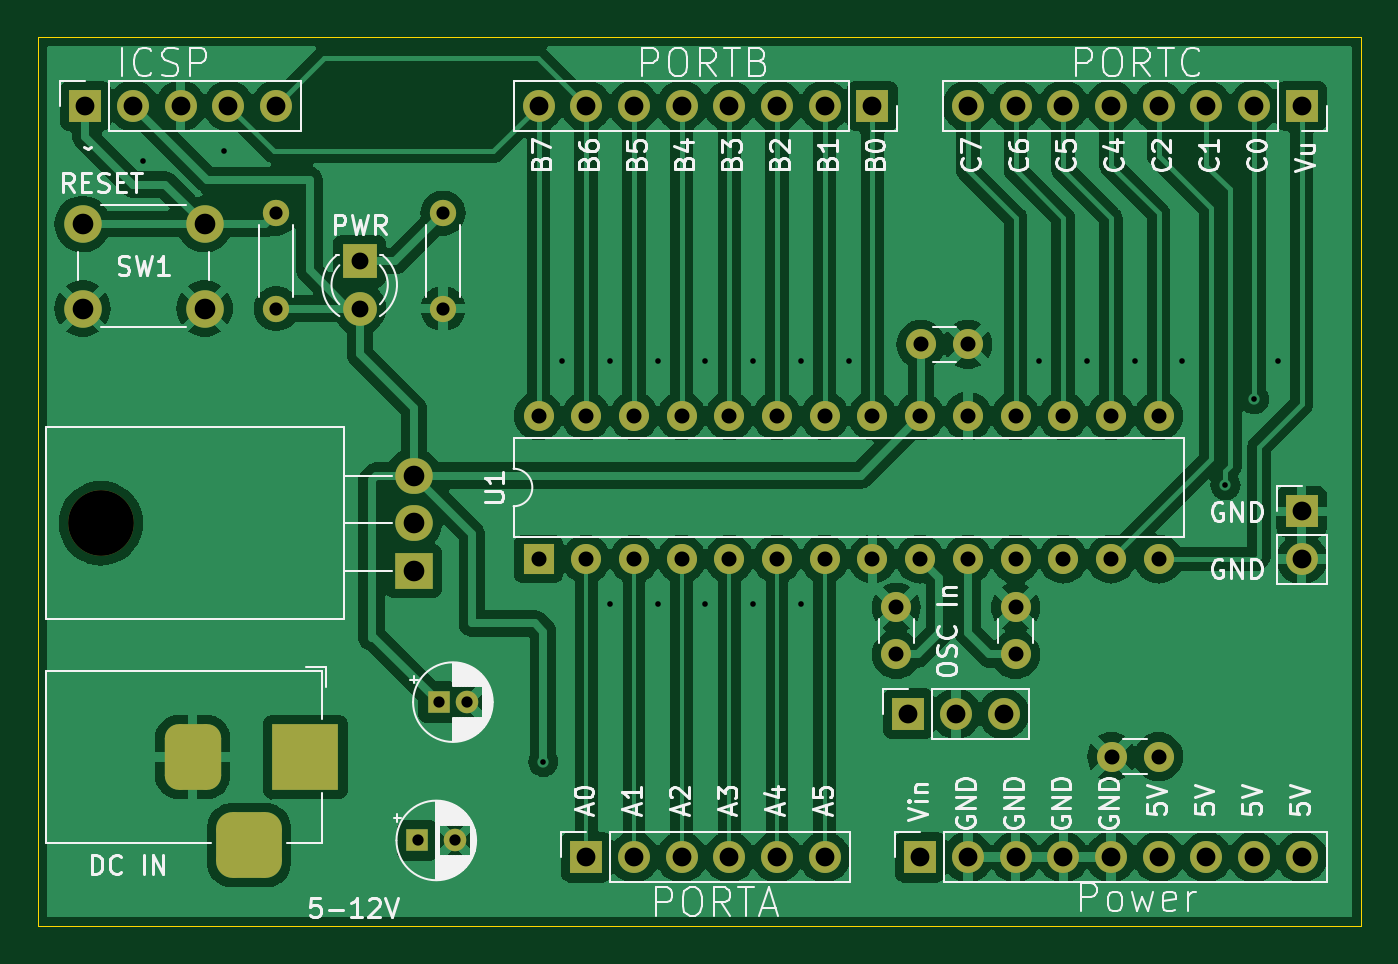
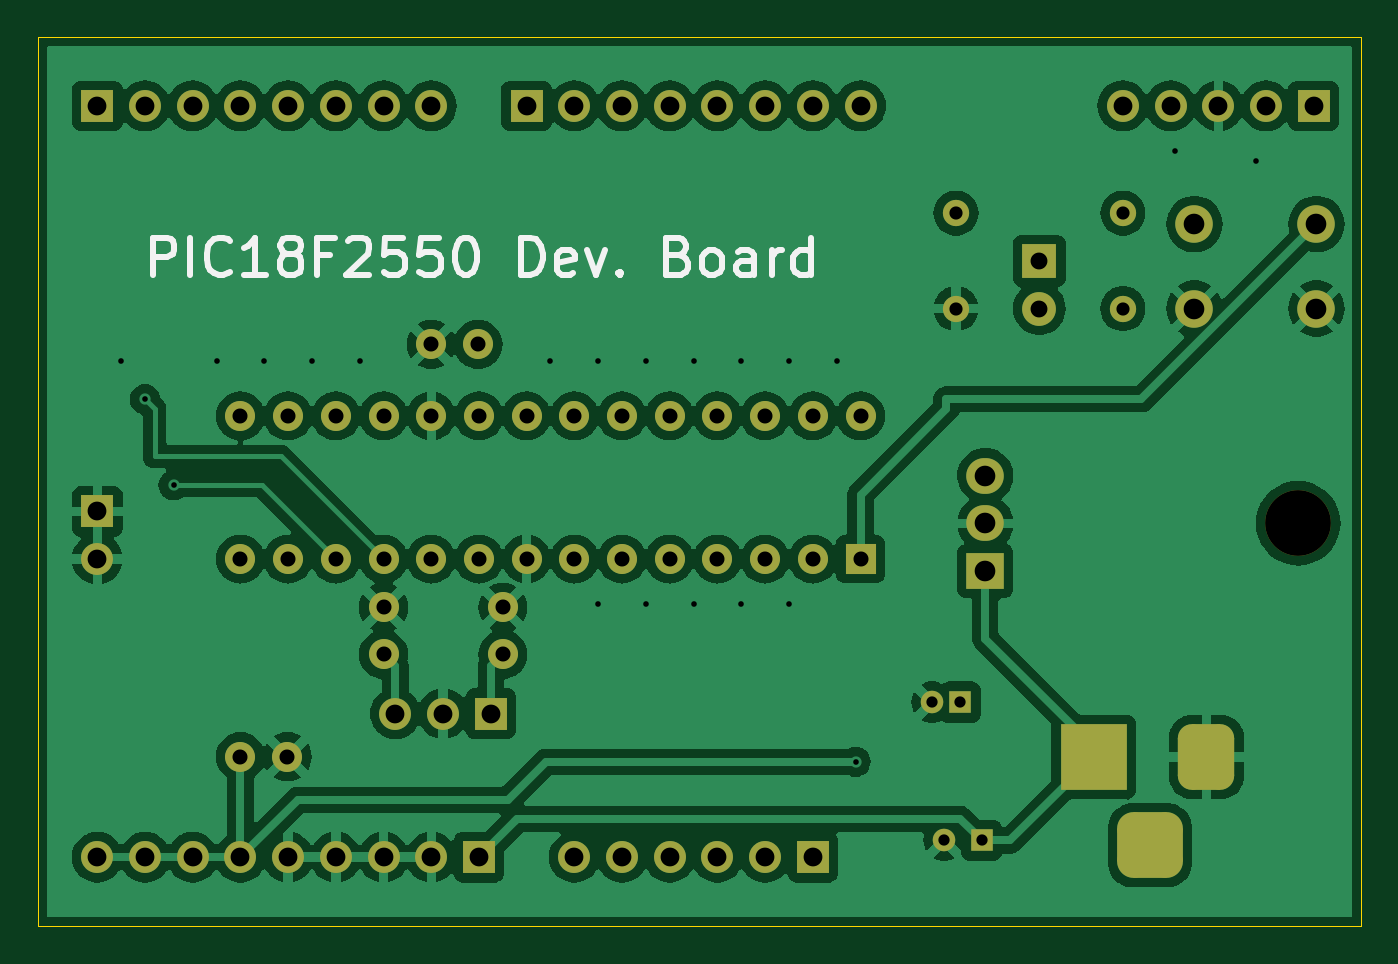
Circuit board: 10 layer files. Board 70.5 x 47.4 mm.
- bottom_copper: PIC18F_DevBoard-B_Cu.gbr (155479 bytes)
- bottom_mask: PIC18F_DevBoard-B_Mask.gbr (4780 bytes)
- paste: PIC18F_DevBoard-B_Paste.gbr (473 bytes)
- bottom_silk: PIC18F_DevBoard-B_Silkscreen.gbr (11867 bytes)
- outline: PIC18F_DevBoard-Edge_Cuts.gbr (637 bytes)
- top_copper: PIC18F_DevBoard-F_Cu.gbr (159496 bytes)
- top_mask: PIC18F_DevBoard-F_Mask.gbr (4780 bytes)
- paste: PIC18F_DevBoard-F_Paste.gbr (473 bytes)
- top_silk: PIC18F_DevBoard-F_Silkscreen.gbr (80497 bytes)
- drill: PIC18F_DevBoard.drl (2536 bytes)

=== bottom_copper: PIC18F_DevBoard-B_Cu.gbr (155479 bytes, source omitted) ===
=== bottom_mask: PIC18F_DevBoard-B_Mask.gbr ===
%TF.GenerationSoftware,KiCad,Pcbnew,8.0.6*%
%TF.CreationDate,2024-12-21T17:19:29-08:00*%
%TF.ProjectId,PIC18F_DevBoard,50494331-3846-45f4-9465-76426f617264,rev?*%
%TF.SameCoordinates,Original*%
%TF.FileFunction,Soldermask,Bot*%
%TF.FilePolarity,Negative*%
%FSLAX46Y46*%
G04 Gerber Fmt 4.6, Leading zero omitted, Abs format (unit mm)*
G04 Created by KiCad (PCBNEW 8.0.6) date 2024-12-21 17:19:29*
%MOMM*%
%LPD*%
G01*
G04 APERTURE LIST*
G04 Aperture macros list*
%AMRoundRect*
0 Rectangle with rounded corners*
0 $1 Rounding radius*
0 $2 $3 $4 $5 $6 $7 $8 $9 X,Y pos of 4 corners*
0 Add a 4 corners polygon primitive as box body*
4,1,4,$2,$3,$4,$5,$6,$7,$8,$9,$2,$3,0*
0 Add four circle primitives for the rounded corners*
1,1,$1+$1,$2,$3*
1,1,$1+$1,$4,$5*
1,1,$1+$1,$6,$7*
1,1,$1+$1,$8,$9*
0 Add four rect primitives between the rounded corners*
20,1,$1+$1,$2,$3,$4,$5,0*
20,1,$1+$1,$4,$5,$6,$7,0*
20,1,$1+$1,$6,$7,$8,$9,0*
20,1,$1+$1,$8,$9,$2,$3,0*%
G04 Aperture macros list end*
%ADD10O,3.500000X3.500000*%
%ADD11R,2.000000X1.905000*%
%ADD12O,2.000000X1.905000*%
%ADD13R,1.600000X1.600000*%
%ADD14O,1.600000X1.600000*%
%ADD15C,2.000000*%
%ADD16C,1.400000*%
%ADD17O,1.400000X1.400000*%
%ADD18O,1.700000X1.700000*%
%ADD19R,1.700000X1.700000*%
%ADD20R,3.500000X3.500000*%
%ADD21RoundRect,0.750000X-0.750000X-1.000000X0.750000X-1.000000X0.750000X1.000000X-0.750000X1.000000X0*%
%ADD22RoundRect,0.875000X-0.875000X-0.875000X0.875000X-0.875000X0.875000X0.875000X-0.875000X0.875000X0*%
%ADD23R,1.800000X1.800000*%
%ADD24C,1.800000*%
%ADD25C,1.600000*%
%ADD26R,1.200000X1.200000*%
%ADD27C,1.200000*%
G04 APERTURE END LIST*
D10*
%TO.C,U2*%
X66865000Y-87630000D03*
D11*
X83525000Y-90170000D03*
D12*
X83525000Y-87630000D03*
X83525000Y-85090000D03*
%TD*%
D13*
%TO.C,U1*%
X90170000Y-89535000D03*
D14*
X92710000Y-89535000D03*
X95250000Y-89535000D03*
X97790000Y-89535000D03*
X100330000Y-89535000D03*
X102870000Y-89535000D03*
X105410000Y-89535000D03*
X107950000Y-89535000D03*
X110490000Y-89535000D03*
X113030000Y-89535000D03*
X115570000Y-89535000D03*
X118110000Y-89535000D03*
X120650000Y-89535000D03*
X123190000Y-89535000D03*
X123190000Y-81915000D03*
X120650000Y-81915000D03*
X118110000Y-81915000D03*
X115570000Y-81915000D03*
X113030000Y-81915000D03*
X110490000Y-81915000D03*
X107950000Y-81915000D03*
X105410000Y-81915000D03*
X102870000Y-81915000D03*
X100330000Y-81915000D03*
X97790000Y-81915000D03*
X95250000Y-81915000D03*
X92710000Y-81915000D03*
X90170000Y-81915000D03*
%TD*%
D15*
%TO.C,SW1*%
X65890000Y-71700000D03*
X72390000Y-71700000D03*
X65890000Y-76200000D03*
X72390000Y-76200000D03*
%TD*%
D16*
%TO.C,R2*%
X85090000Y-71120000D03*
D17*
X85090000Y-76200000D03*
%TD*%
D16*
%TO.C,R1*%
X76200000Y-76200000D03*
D17*
X76200000Y-71120000D03*
%TD*%
D18*
%TO.C,J8*%
X76200000Y-65405000D03*
X73660000Y-65405000D03*
X71120000Y-65405000D03*
X68580000Y-65405000D03*
D19*
X66040000Y-65405000D03*
%TD*%
%TO.C,J7*%
X109855000Y-97765000D03*
D18*
X112395000Y-97765000D03*
X114935000Y-97765000D03*
%TD*%
D19*
%TO.C,J6*%
X92710000Y-105410000D03*
D18*
X95250000Y-105410000D03*
X97790000Y-105410000D03*
X100330000Y-105410000D03*
X102870000Y-105410000D03*
X105410000Y-105410000D03*
%TD*%
D19*
%TO.C,J5*%
X107950000Y-65405000D03*
D18*
X105410000Y-65405000D03*
X102870000Y-65405000D03*
X100330000Y-65405000D03*
X97790000Y-65405000D03*
X95250000Y-65405000D03*
X92710000Y-65405000D03*
X90170000Y-65405000D03*
%TD*%
D19*
%TO.C,J4*%
X130810000Y-65405000D03*
D18*
X128270000Y-65405000D03*
X125730000Y-65405000D03*
X123190000Y-65405000D03*
X120650000Y-65405000D03*
X118110000Y-65405000D03*
X115570000Y-65405000D03*
X113030000Y-65405000D03*
%TD*%
D19*
%TO.C,J3*%
X130810000Y-86995000D03*
D18*
X130810000Y-89535000D03*
%TD*%
D19*
%TO.C,J2*%
X110490000Y-105410000D03*
D18*
X113030000Y-105410000D03*
X115570000Y-105410000D03*
X118110000Y-105410000D03*
X120650000Y-105410000D03*
X123190000Y-105410000D03*
X125730000Y-105410000D03*
X128270000Y-105410000D03*
X130810000Y-105410000D03*
%TD*%
D20*
%TO.C,J1*%
X77755000Y-100075000D03*
D21*
X71755000Y-100075000D03*
D22*
X74755000Y-104775000D03*
%TD*%
D23*
%TO.C,D1*%
X80645000Y-73660000D03*
D24*
X80645000Y-76200000D03*
%TD*%
D25*
%TO.C,C6*%
X115570000Y-94615000D03*
X115570000Y-92115000D03*
%TD*%
%TO.C,C5*%
X109220000Y-94615000D03*
X109220000Y-92115000D03*
%TD*%
%TO.C,C4*%
X123190000Y-100056000D03*
X120690000Y-100056000D03*
%TD*%
%TO.C,C3*%
X110530000Y-78105000D03*
X113030000Y-78105000D03*
%TD*%
D26*
%TO.C,C2*%
X84860000Y-97155000D03*
D27*
X86360000Y-97155000D03*
%TD*%
D26*
%TO.C,C1*%
X83725000Y-104520000D03*
D27*
X85725000Y-104520000D03*
%TD*%
M02*

=== paste: PIC18F_DevBoard-B_Paste.gbr ===
%TF.GenerationSoftware,KiCad,Pcbnew,8.0.6*%
%TF.CreationDate,2024-12-21T17:19:29-08:00*%
%TF.ProjectId,PIC18F_DevBoard,50494331-3846-45f4-9465-76426f617264,rev?*%
%TF.SameCoordinates,Original*%
%TF.FileFunction,Paste,Bot*%
%TF.FilePolarity,Positive*%
%FSLAX46Y46*%
G04 Gerber Fmt 4.6, Leading zero omitted, Abs format (unit mm)*
G04 Created by KiCad (PCBNEW 8.0.6) date 2024-12-21 17:19:29*
%MOMM*%
%LPD*%
G01*
G04 APERTURE LIST*
G04 APERTURE END LIST*
M02*

=== bottom_silk: PIC18F_DevBoard-B_Silkscreen.gbr (11867 bytes, source omitted) ===
=== outline: PIC18F_DevBoard-Edge_Cuts.gbr ===
%TF.GenerationSoftware,KiCad,Pcbnew,8.0.6*%
%TF.CreationDate,2024-12-21T17:19:29-08:00*%
%TF.ProjectId,PIC18F_DevBoard,50494331-3846-45f4-9465-76426f617264,rev?*%
%TF.SameCoordinates,Original*%
%TF.FileFunction,Profile,NP*%
%FSLAX46Y46*%
G04 Gerber Fmt 4.6, Leading zero omitted, Abs format (unit mm)*
G04 Created by KiCad (PCBNEW 8.0.6) date 2024-12-21 17:19:29*
%MOMM*%
%LPD*%
G01*
G04 APERTURE LIST*
%TA.AperFunction,Profile*%
%ADD10C,0.050000*%
%TD*%
G04 APERTURE END LIST*
D10*
X133985000Y-109093000D02*
X63500000Y-109093000D01*
X63500000Y-61722000D01*
X133985000Y-61722000D01*
X133985000Y-109093000D01*
M02*

=== top_copper: PIC18F_DevBoard-F_Cu.gbr (159496 bytes, source omitted) ===
=== top_mask: PIC18F_DevBoard-F_Mask.gbr ===
%TF.GenerationSoftware,KiCad,Pcbnew,8.0.6*%
%TF.CreationDate,2024-12-21T17:19:29-08:00*%
%TF.ProjectId,PIC18F_DevBoard,50494331-3846-45f4-9465-76426f617264,rev?*%
%TF.SameCoordinates,Original*%
%TF.FileFunction,Soldermask,Top*%
%TF.FilePolarity,Negative*%
%FSLAX46Y46*%
G04 Gerber Fmt 4.6, Leading zero omitted, Abs format (unit mm)*
G04 Created by KiCad (PCBNEW 8.0.6) date 2024-12-21 17:19:29*
%MOMM*%
%LPD*%
G01*
G04 APERTURE LIST*
G04 Aperture macros list*
%AMRoundRect*
0 Rectangle with rounded corners*
0 $1 Rounding radius*
0 $2 $3 $4 $5 $6 $7 $8 $9 X,Y pos of 4 corners*
0 Add a 4 corners polygon primitive as box body*
4,1,4,$2,$3,$4,$5,$6,$7,$8,$9,$2,$3,0*
0 Add four circle primitives for the rounded corners*
1,1,$1+$1,$2,$3*
1,1,$1+$1,$4,$5*
1,1,$1+$1,$6,$7*
1,1,$1+$1,$8,$9*
0 Add four rect primitives between the rounded corners*
20,1,$1+$1,$2,$3,$4,$5,0*
20,1,$1+$1,$4,$5,$6,$7,0*
20,1,$1+$1,$6,$7,$8,$9,0*
20,1,$1+$1,$8,$9,$2,$3,0*%
G04 Aperture macros list end*
%ADD10O,3.500000X3.500000*%
%ADD11R,2.000000X1.905000*%
%ADD12O,2.000000X1.905000*%
%ADD13R,1.600000X1.600000*%
%ADD14O,1.600000X1.600000*%
%ADD15C,2.000000*%
%ADD16C,1.400000*%
%ADD17O,1.400000X1.400000*%
%ADD18O,1.700000X1.700000*%
%ADD19R,1.700000X1.700000*%
%ADD20R,3.500000X3.500000*%
%ADD21RoundRect,0.750000X-0.750000X-1.000000X0.750000X-1.000000X0.750000X1.000000X-0.750000X1.000000X0*%
%ADD22RoundRect,0.875000X-0.875000X-0.875000X0.875000X-0.875000X0.875000X0.875000X-0.875000X0.875000X0*%
%ADD23R,1.800000X1.800000*%
%ADD24C,1.800000*%
%ADD25C,1.600000*%
%ADD26R,1.200000X1.200000*%
%ADD27C,1.200000*%
G04 APERTURE END LIST*
D10*
%TO.C,U2*%
X66865000Y-87630000D03*
D11*
X83525000Y-90170000D03*
D12*
X83525000Y-87630000D03*
X83525000Y-85090000D03*
%TD*%
D13*
%TO.C,U1*%
X90170000Y-89535000D03*
D14*
X92710000Y-89535000D03*
X95250000Y-89535000D03*
X97790000Y-89535000D03*
X100330000Y-89535000D03*
X102870000Y-89535000D03*
X105410000Y-89535000D03*
X107950000Y-89535000D03*
X110490000Y-89535000D03*
X113030000Y-89535000D03*
X115570000Y-89535000D03*
X118110000Y-89535000D03*
X120650000Y-89535000D03*
X123190000Y-89535000D03*
X123190000Y-81915000D03*
X120650000Y-81915000D03*
X118110000Y-81915000D03*
X115570000Y-81915000D03*
X113030000Y-81915000D03*
X110490000Y-81915000D03*
X107950000Y-81915000D03*
X105410000Y-81915000D03*
X102870000Y-81915000D03*
X100330000Y-81915000D03*
X97790000Y-81915000D03*
X95250000Y-81915000D03*
X92710000Y-81915000D03*
X90170000Y-81915000D03*
%TD*%
D15*
%TO.C,SW1*%
X65890000Y-71700000D03*
X72390000Y-71700000D03*
X65890000Y-76200000D03*
X72390000Y-76200000D03*
%TD*%
D16*
%TO.C,R2*%
X85090000Y-71120000D03*
D17*
X85090000Y-76200000D03*
%TD*%
D16*
%TO.C,R1*%
X76200000Y-76200000D03*
D17*
X76200000Y-71120000D03*
%TD*%
D18*
%TO.C,J8*%
X76200000Y-65405000D03*
X73660000Y-65405000D03*
X71120000Y-65405000D03*
X68580000Y-65405000D03*
D19*
X66040000Y-65405000D03*
%TD*%
%TO.C,J7*%
X109855000Y-97765000D03*
D18*
X112395000Y-97765000D03*
X114935000Y-97765000D03*
%TD*%
D19*
%TO.C,J6*%
X92710000Y-105410000D03*
D18*
X95250000Y-105410000D03*
X97790000Y-105410000D03*
X100330000Y-105410000D03*
X102870000Y-105410000D03*
X105410000Y-105410000D03*
%TD*%
D19*
%TO.C,J5*%
X107950000Y-65405000D03*
D18*
X105410000Y-65405000D03*
X102870000Y-65405000D03*
X100330000Y-65405000D03*
X97790000Y-65405000D03*
X95250000Y-65405000D03*
X92710000Y-65405000D03*
X90170000Y-65405000D03*
%TD*%
D19*
%TO.C,J4*%
X130810000Y-65405000D03*
D18*
X128270000Y-65405000D03*
X125730000Y-65405000D03*
X123190000Y-65405000D03*
X120650000Y-65405000D03*
X118110000Y-65405000D03*
X115570000Y-65405000D03*
X113030000Y-65405000D03*
%TD*%
D19*
%TO.C,J3*%
X130810000Y-86995000D03*
D18*
X130810000Y-89535000D03*
%TD*%
D19*
%TO.C,J2*%
X110490000Y-105410000D03*
D18*
X113030000Y-105410000D03*
X115570000Y-105410000D03*
X118110000Y-105410000D03*
X120650000Y-105410000D03*
X123190000Y-105410000D03*
X125730000Y-105410000D03*
X128270000Y-105410000D03*
X130810000Y-105410000D03*
%TD*%
D20*
%TO.C,J1*%
X77755000Y-100075000D03*
D21*
X71755000Y-100075000D03*
D22*
X74755000Y-104775000D03*
%TD*%
D23*
%TO.C,D1*%
X80645000Y-73660000D03*
D24*
X80645000Y-76200000D03*
%TD*%
D25*
%TO.C,C6*%
X115570000Y-94615000D03*
X115570000Y-92115000D03*
%TD*%
%TO.C,C5*%
X109220000Y-94615000D03*
X109220000Y-92115000D03*
%TD*%
%TO.C,C4*%
X123190000Y-100056000D03*
X120690000Y-100056000D03*
%TD*%
%TO.C,C3*%
X110530000Y-78105000D03*
X113030000Y-78105000D03*
%TD*%
D26*
%TO.C,C2*%
X84860000Y-97155000D03*
D27*
X86360000Y-97155000D03*
%TD*%
D26*
%TO.C,C1*%
X83725000Y-104520000D03*
D27*
X85725000Y-104520000D03*
%TD*%
M02*

=== paste: PIC18F_DevBoard-F_Paste.gbr ===
%TF.GenerationSoftware,KiCad,Pcbnew,8.0.6*%
%TF.CreationDate,2024-12-21T17:19:29-08:00*%
%TF.ProjectId,PIC18F_DevBoard,50494331-3846-45f4-9465-76426f617264,rev?*%
%TF.SameCoordinates,Original*%
%TF.FileFunction,Paste,Top*%
%TF.FilePolarity,Positive*%
%FSLAX46Y46*%
G04 Gerber Fmt 4.6, Leading zero omitted, Abs format (unit mm)*
G04 Created by KiCad (PCBNEW 8.0.6) date 2024-12-21 17:19:29*
%MOMM*%
%LPD*%
G01*
G04 APERTURE LIST*
G04 APERTURE END LIST*
M02*

=== top_silk: PIC18F_DevBoard-F_Silkscreen.gbr (80497 bytes, source omitted) ===
=== drill: PIC18F_DevBoard.drl ===
M48
; DRILL file {KiCad 8.0.6} date 2024-12-21T17:19:33-0800
; FORMAT={-:-/ absolute / inch / decimal}
; #@! TF.CreationDate,2024-12-21T17:19:33-08:00
; #@! TF.GenerationSoftware,Kicad,Pcbnew,8.0.6
; #@! TF.FileFunction,MixedPlating,1,2
FMAT,2
INCH
; #@! TA.AperFunction,Plated,PTH,ViaDrill
T1C0.0118
; #@! TA.AperFunction,Plated,PTH,ComponentDrill
T2C0.0236
; #@! TA.AperFunction,Plated,PTH,ComponentDrill
T3C0.0276
; #@! TA.AperFunction,Plated,PTH,ComponentDrill
T4C0.0315
; #@! TA.AperFunction,Plated,PTH,ComponentDrill
T5C0.0354
; #@! TA.AperFunction,Plated,PTH,ComponentDrill
T6C0.0394
; #@! TA.AperFunction,Plated,PTH,ComponentDrill
T7C0.0433
; #@! TA.AperFunction,NonPlated,NPTH,ComponentDrill
T8C0.1378
%
G90
G05
T1
X2.72Y-2.69
X2.89Y-2.67
X3.56Y-3.95
X3.6Y-3.11
X3.7Y-3.11
X3.7Y-3.62
X3.8Y-3.11
X3.8Y-3.62
X3.9Y-3.11
X3.9Y-3.62
X4.0Y-3.11
X4.0Y-3.62
X4.1Y-3.11
X4.1Y-3.62
X4.2Y-3.11
X4.6Y-3.11
X4.7Y-3.11
X4.8Y-3.11
X4.9Y-3.11
X4.99Y-3.37
X5.05Y-3.19
X5.1Y-3.11
T2
X3.2963Y-4.115
X3.3409Y-3.825
X3.375Y-4.115
X3.4Y-3.825
T3
X3.0Y-2.8
X3.0Y-3.0
X3.35Y-2.8
X3.35Y-3.0
T4
X3.55Y-3.225
X3.55Y-3.525
X3.65Y-3.225
X3.65Y-3.525
X3.75Y-3.225
X3.75Y-3.525
X3.85Y-3.225
X3.85Y-3.525
X3.95Y-3.225
X3.95Y-3.525
X4.05Y-3.225
X4.05Y-3.525
X4.15Y-3.225
X4.15Y-3.525
X4.25Y-3.225
X4.25Y-3.525
X4.3Y-3.6266
X4.3Y-3.725
X4.35Y-3.225
X4.35Y-3.525
X4.3516Y-3.075
X4.45Y-3.075
X4.45Y-3.225
X4.45Y-3.525
X4.55Y-3.225
X4.55Y-3.525
X4.55Y-3.6266
X4.55Y-3.725
X4.65Y-3.225
X4.65Y-3.525
X4.75Y-3.225
X4.75Y-3.525
X4.7516Y-3.9392
X4.85Y-3.225
X4.85Y-3.525
X4.85Y-3.9392
T5
X3.175Y-2.9
X3.175Y-3.0
T6
X2.6Y-2.575
X2.7Y-2.575
X2.8Y-2.575
X2.9Y-2.575
X3.0Y-2.575
X3.55Y-2.575
X3.65Y-2.575
X3.65Y-4.15
X3.75Y-2.575
X3.75Y-4.15
X3.85Y-2.575
X3.85Y-4.15
X3.95Y-2.575
X3.95Y-4.15
X4.05Y-2.575
X4.05Y-4.15
X4.15Y-2.575
X4.15Y-4.15
X4.25Y-2.575
X4.325Y-3.849
X4.35Y-4.15
X4.425Y-3.849
X4.45Y-2.575
X4.45Y-4.15
X4.525Y-3.849
X4.55Y-2.575
X4.55Y-4.15
X4.65Y-2.575
X4.65Y-4.15
X4.75Y-2.575
X4.75Y-4.15
X4.85Y-2.575
X4.85Y-4.15
X4.95Y-2.575
X4.95Y-4.15
X5.05Y-2.575
X5.05Y-4.15
X5.15Y-2.575
X5.15Y-3.425
X5.15Y-3.525
X5.15Y-4.15
T7
X2.5941Y-2.8228
X2.5941Y-3.0
X2.85Y-2.8228
X2.85Y-3.0
X3.2884Y-3.35
X3.2884Y-3.45
X3.2884Y-3.55
T8
X2.6325Y-3.45
T6
G00X2.825Y-3.9006
M15
G01X2.825Y-3.9793
M16
G05
G00X2.9037Y-4.125
M15
G01X2.9825Y-4.125
M16
G05
G00X3.0612Y-3.9006
M15
G01X3.0612Y-3.9793
M16
G05
M30

